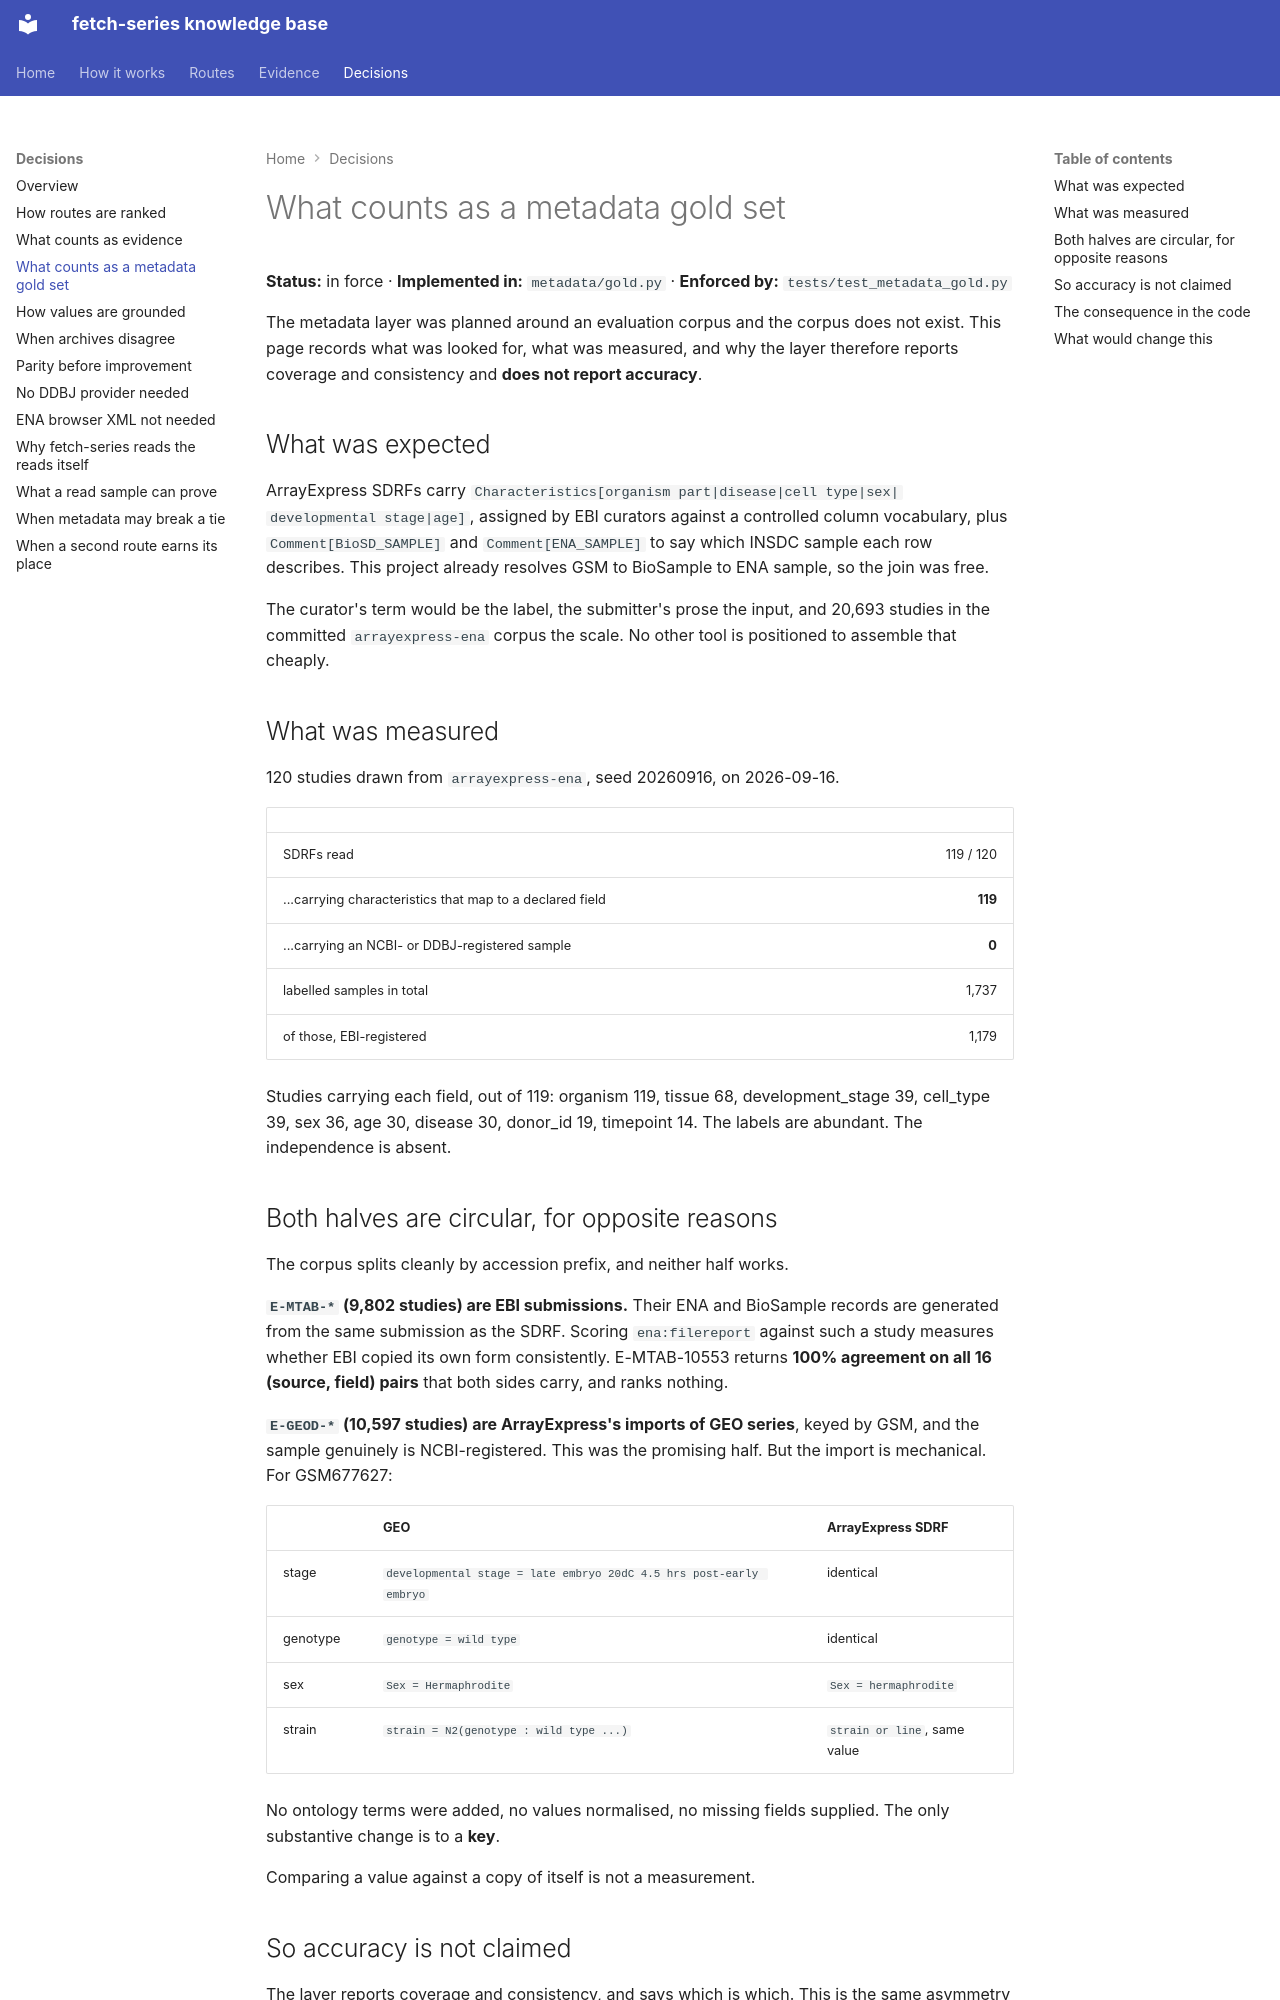

repository: cellgeni/fetch-series · page: decisions/what-counts-as-a-metadata-gold-set/index.html · generator: mkdocs

---
title: What counts as a metadata gold set
---

# What counts as a metadata gold set

**Status:** in force · **Implemented in:** `metadata/gold.py` ·
**Enforced by:** `tests/test_metadata_gold.py`

The metadata layer was planned around an evaluation corpus and the corpus does
not exist. This page records what was looked for, what was measured, and why the
layer therefore reports coverage and consistency and **does not report
accuracy**.

## What was expected

ArrayExpress SDRFs carry `Characteristics[organism part|disease|cell type|sex|
developmental stage|age]`, assigned by EBI curators against a controlled column
vocabulary, plus `Comment[BioSD_SAMPLE]` and `Comment[ENA_SAMPLE]` to say which
INSDC sample each row describes. This project already resolves
GSM to BioSample to ENA sample, so the join was free.

The curator's term would be the label, the submitter's prose the input, and
20,693 studies in the committed `arrayexpress-ena` corpus the scale. No other
tool is positioned to assemble that cheaply.

## What was measured

120 studies drawn from `arrayexpress-ena`, seed 20260916, on 2026-09-16.

| | |
|---|---:|
| SDRFs read | 119 / 120 |
| ...carrying characteristics that map to a declared field | **119** |
| ...carrying an NCBI- or DDBJ-registered sample | **0** |
| labelled samples in total | 1,737 |
| of those, EBI-registered | 1,179 |

Studies carrying each field, out of 119: organism 119, tissue 68,
development_stage 39, cell_type 39, sex 36, age 30, disease 30, donor_id 19,
timepoint 14. The labels are abundant. The independence is absent.

## Both halves are circular, for opposite reasons

The corpus splits cleanly by accession prefix, and neither half works.

**`E-MTAB-*` (9,802 studies) are EBI submissions.** Their ENA and BioSample
records are generated from the same submission as the SDRF. Scoring
`ena:filereport` against such a study measures whether EBI copied its own form
consistently. E-MTAB-10553 returns **100% agreement on all 16 (source, field)
pairs** that both sides carry, and ranks nothing.

**`E-GEOD-*` (10,597 studies) are ArrayExpress's imports of GEO series**, keyed
by GSM, and the sample genuinely is NCBI-registered. This was the promising
half. But the import is mechanical. For GSM677627:

| | GEO | ArrayExpress SDRF |
|---|---|---|
| stage | `developmental stage = late embryo 20dC 4.5 hrs post-early embryo` | identical |
| genotype | `genotype = wild type` | identical |
| sex | `Sex = Hermaphrodite` | `Sex = hermaphrodite` |
| strain | `strain = N2(genotype : wild type ...)` | `strain or line`, same value |

No ontology terms were added, no values normalised, no missing fields supplied.
The only substantive change is to a **key**.

Comparing a value against a copy of itself is not a measurement.
